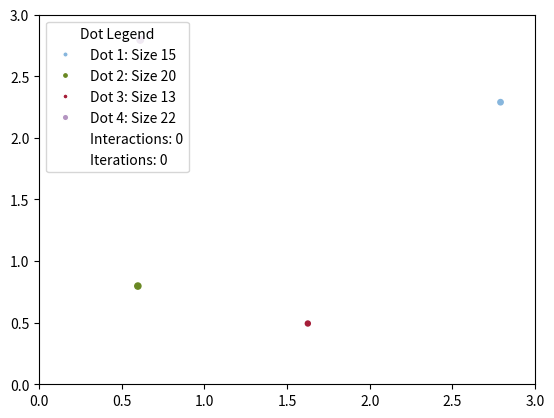

This chart was generated by the following Python code:
import numpy as np
import matplotlib.pyplot as plt
from matplotlib.animation import FuncAnimation
from matplotlib.lines import Line2D

# Define parameters
num_dots = 4
box_size = 3
speed = 0.1
interaction_distance = 0.2
dot_sizes = np.random.randint(10, 25, size=num_dots)  # Random initial dot sizes
dot_colors = np.random.rand(num_dots, 3)  # Random colors for each dot
dot_strategies = np.random.choice([0, 1], size=num_dots)  # 0 for cooperate, 1 for defect
dot_memory = np.zeros((num_dots, num_dots))  # Memory of past interactions
interaction_counter = 0
iteration_counter = 0
new_dot_probability = 0.05  # Probability of a new dot spawning

# Initialize dot positions
dot_positions = np.random.rand(num_dots, 2) * box_size

# Initialize the plot
fig, ax = plt.subplots()
ax.set_xlim(0, box_size)
ax.set_ylim(0, box_size)
dots = ax.scatter(dot_positions[:, 0], dot_positions[:, 1], c=dot_colors)

# Initialize legend elements and labels
legend_elements = [Line2D([0], [0], marker='o', color='w', label=f'Dot {i+1}: Size {dot_sizes[i]}' if dot_sizes[i] > 0 else 'Defeated', markerfacecolor=dot_colors[i], markersize=np.sqrt(dot_sizes[i])) for i in range(num_dots)]
legend_elements.append(Line2D([0], [0], color='w', lw=1, label=f'Interactions: {interaction_counter}'))
legend_elements.append(Line2D([0], [0], color='w', lw=1, label=f'Iterations: {iteration_counter}'))

# Initialize legend
legend = ax.legend(handles=legend_elements, loc='upper left', title='Dot Legend')

# Function to update dot positions and play the game
def update(frame):
    global dot_sizes, dot_positions, dot_strategies, dot_memory, legend_elements, interaction_counter, iteration_counter, num_dots, dot_colors
    
    iteration_counter += 1
    
    # Check if a new dot spawns (up to 10 dots)
    if num_dots < 10 and np.random.rand() < new_dot_probability:
        num_dots += 1
        dot_sizes = np.append(dot_sizes, np.random.randint(10, 25))
        dot_colors = np.vstack([dot_colors, np.random.rand(1, 3)])
        dot_strategies = np.append(dot_strategies, np.random.choice([0, 1]))
        dot_memory = np.pad(dot_memory, ((0, 1), (0, 1)), mode='constant')  # Expand dot_memory
        dot_positions = np.vstack([dot_positions, np.random.rand(1, 2) * box_size])
        new_dot_label = f'Dot {num_dots}: Size {dot_sizes[-1]}'
        new_dot_handle = Line2D([0], [0], marker='o', color='w', label=new_dot_label, markerfacecolor=dot_colors[-1], markersize=5)
        legend_elements.insert(-2, new_dot_handle)  # Insert new dot legend before interactions counter
    
    for i in range(num_dots):
        # Move each dot randomly
        dot_positions[i] += np.random.uniform(-speed, speed, size=2)
        
        # Keep dots inside the box
        dot_positions[i] = np.clip(dot_positions[i], 0, box_size)
    
    # Check for interactions between dots
    for i in range(num_dots):
        for j in range(i+1, num_dots):
            distance = np.linalg.norm(dot_positions[i] - dot_positions[j])
            if distance < interaction_distance and dot_sizes[i] > 0 and dot_sizes[j] > 0:
                interaction_counter += 1
                
                # Play the game if both dots have sizes greater than 0
                cooperate_i = (dot_strategies[i] == 0)
                cooperate_j = (dot_strategies[j] == 0)
                
                # Update dot memory
                dot_memory[i, j] += 1
                dot_memory[j, i] += 1
                
                # Adjust strategy based on past interactions
                if dot_memory[i, j] > dot_memory[j, i]:
                    dot_strategies[i] = dot_strategies[j]
                elif dot_memory[j, i] > dot_memory[i, j]:
                    dot_strategies[j] = dot_strategies[i]
                
                if cooperate_i and cooperate_j:
                    dot_sizes[i] += 3
                    dot_sizes[j] += 3
                elif cooperate_i and not cooperate_j:
                    dot_sizes[i] -= 2
                    dot_sizes[j] += 5
                elif not cooperate_i and cooperate_j:
                    dot_sizes[i] += 5
                    dot_sizes[j] -= 2
                else:  # Both defect
                    dot_sizes[i] -= 5
                    dot_sizes[j] -= 5
                    
                # Ensure dot sizes don't go below 0
                dot_sizes = np.maximum(dot_sizes, 0)
                
                # Check if a dot's size reaches 0
                if dot_sizes[i] == 0:
                    print(f"Dot {i+1} has disappeared!")
                if dot_sizes[j] == 0:
                    print(f"Dot {j+1} has disappeared!")
                
    # Update dot positions and sizes on the plot
    dots.set_offsets(dot_positions)
    dots.set_sizes(dot_sizes)
    
    # Update legend labels for dots
    for handle, size, idx in zip(legend_elements[:num_dots], dot_sizes, range(1, num_dots + 1)):
        if size > 0:
            handle.set_label(f'Dot {idx}: Size {size}')
        else:
            handle.set_label('Defeated')
        handle.set_markersize(np.sqrt(size)) if size > 0 else handle.set_markersize(0)

    # Update legend elements for interactions
    legend_elements[-2].set_label(f'Interactions: {interaction_counter}')

    # Update legend
    legend = ax.legend(handles=legend_elements, loc='upper left', title='Dot Legend')

    return dots, legend

# Create animation
ani = FuncAnimation(fig, update, frames=range(100), blit=True, interval=50)

# Show the plot
plt.show()
